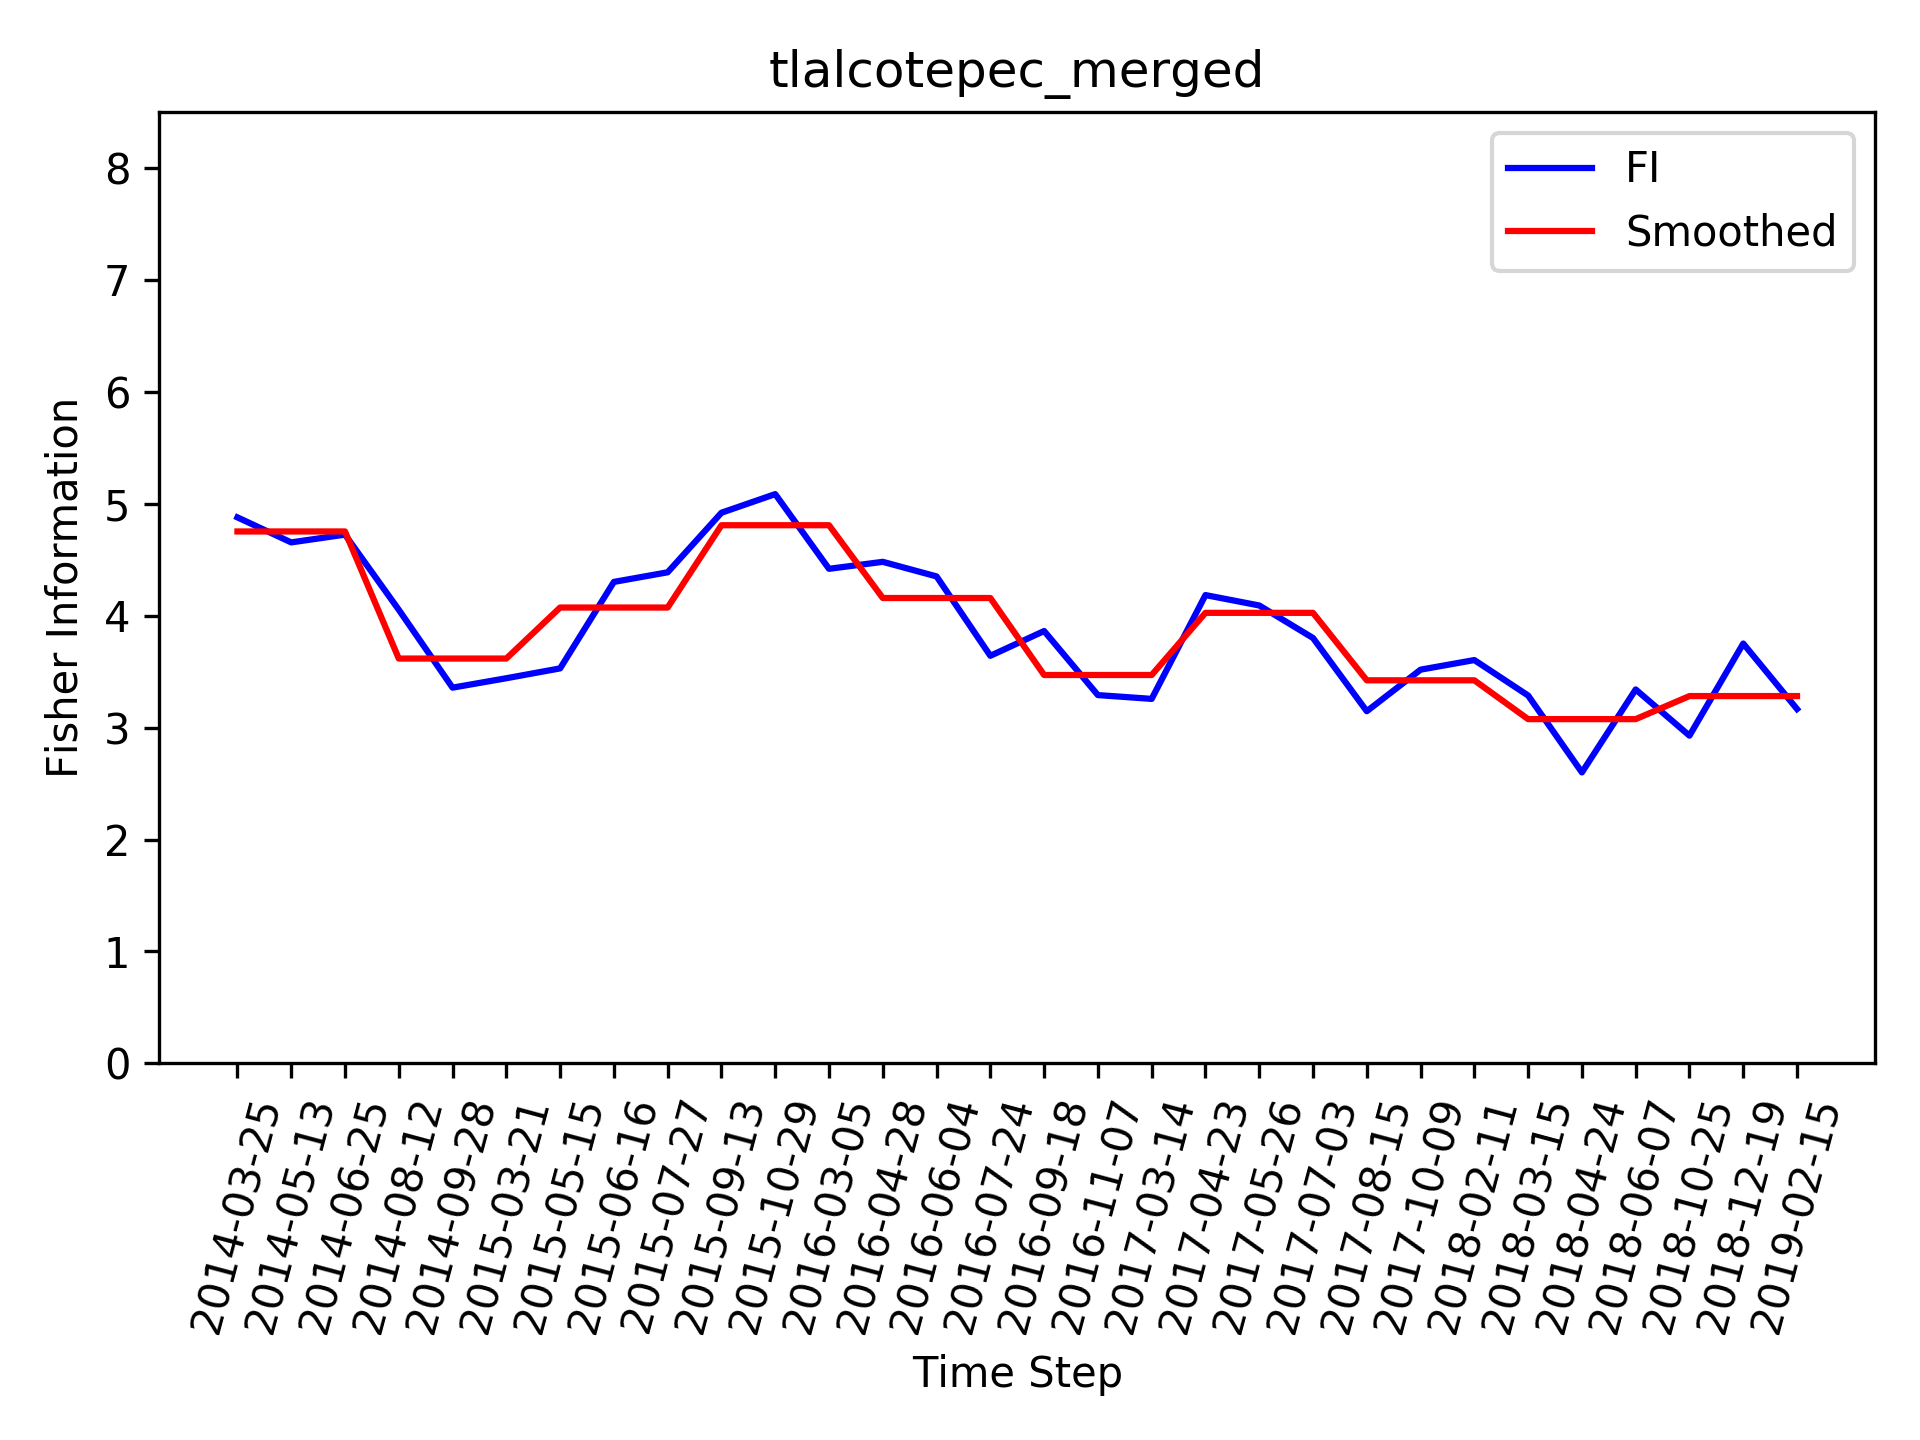

Data behind this chart, as committed beside it:
, Time_Step, FI, Smooth_FI
0, 2014-03-25, 4.878, 4.752
1, 2014-05-13, 4.655, 4.752
2, 2014-06-25, 4.724, 4.752
3, 2014-08-12, 4.053, 3.617
4, 2014-09-28, 3.357, 3.617
5, 2015-03-21, 3.441, 3.617
6, 2015-05-15, 3.529, 4.073
7, 2015-06-16, 4.302, 4.073
8, 2015-07-27, 4.388, 4.073
9, 2015-09-13, 4.92, 4.808
10, 2015-10-29, 5.086, 4.808
11, 2016-03-05, 4.419, 4.808
12, 2016-04-28, 4.481, 4.158
13, 2016-06-04, 4.351, 4.158
14, 2016-07-24, 3.641, 4.158
15, 2016-09-18, 3.863, 3.47
16, 2016-11-07, 3.29, 3.47
17, 2017-03-14, 3.257, 3.47
18, 2017-04-23, 4.184, 4.025
19, 2017-05-26, 4.091, 4.025
20, 2017-07-03, 3.801, 4.025
21, 2017-08-15, 3.146, 3.422
22, 2017-10-09, 3.518, 3.422
23, 2018-02-11, 3.604, 3.422
24, 2018-03-15, 3.287, 3.076
25, 2018-04-24, 2.6, 3.076
26, 2018-06-07, 3.341, 3.076
27, 2018-10-25, 2.928, 3.282
28, 2018-12-19, 3.751, 3.282
29, 2019-02-15, 3.166, 3.282
